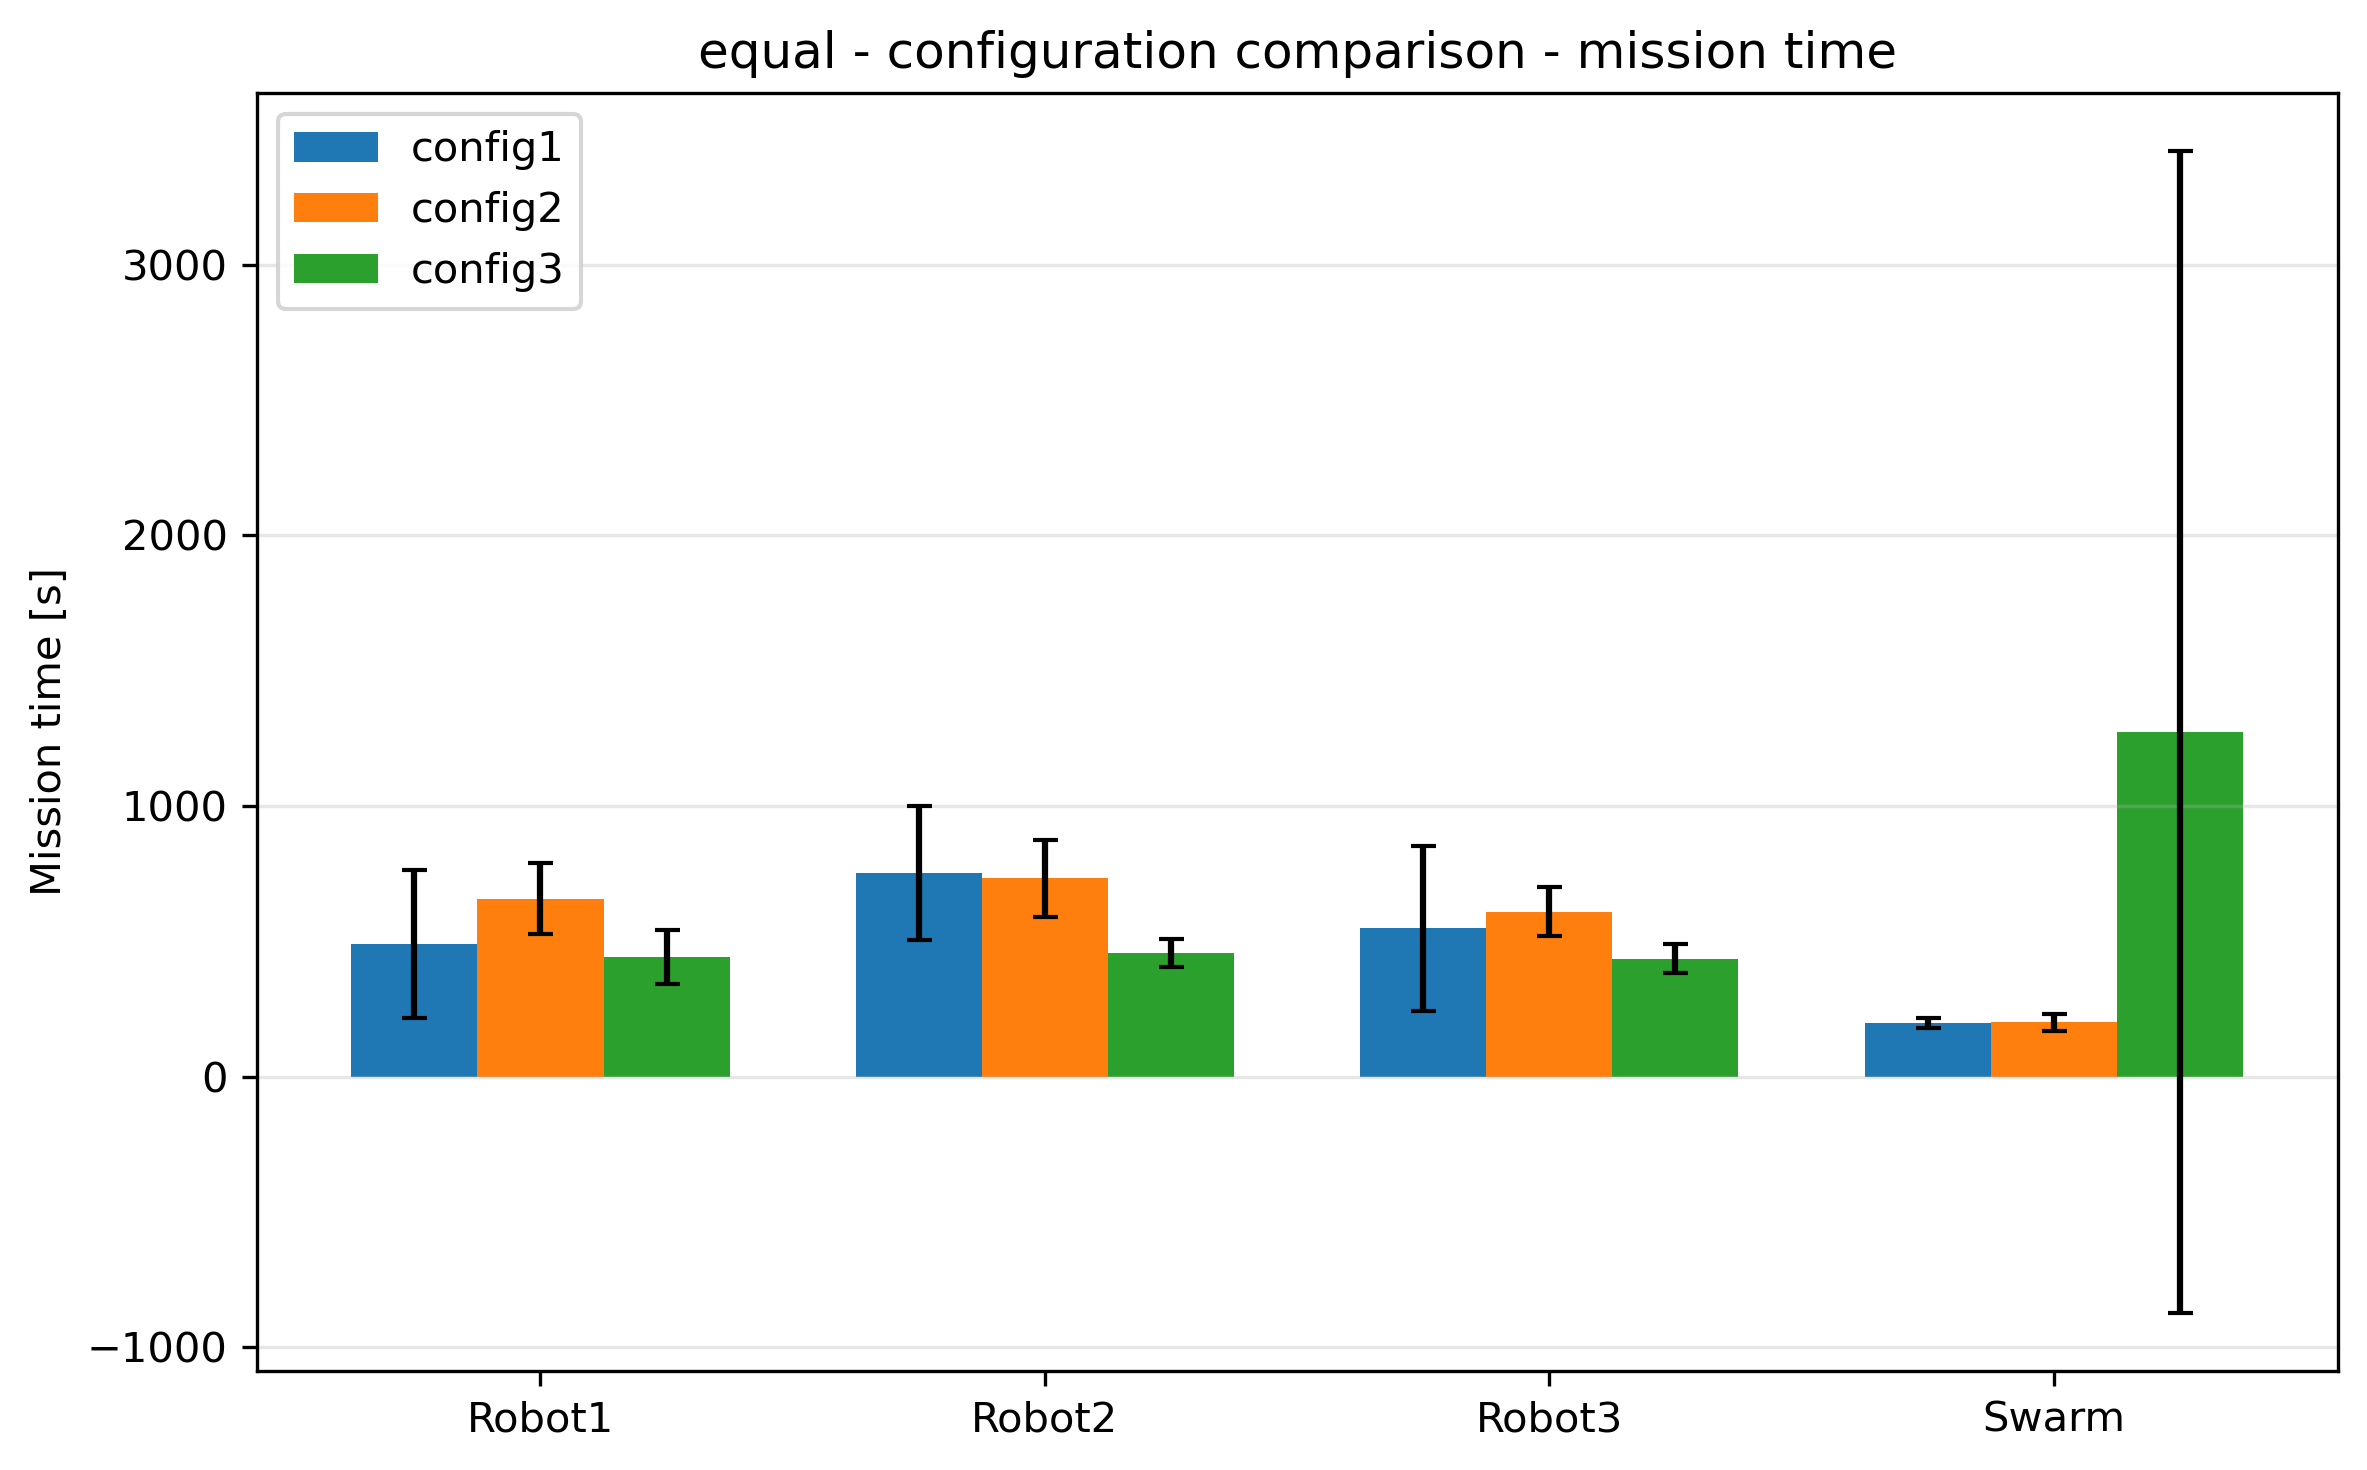

The table this chart was drawn from, first rows:
Configuration, Agent, mean, std
config1, Robot1, 491, 273.2
config1, Robot2, 750.2, 247.6
config1, Robot3, 547.2, 304.1
config1, Swarm, 199, 18.92
config2, Robot1, 656.9, 130.2
config2, Robot2, 731.9, 143
config2, Robot3, 609.7, 90.72
config2, Swarm, 200.5, 31.3
config3, Robot1, 442.1, 100.4
config3, Robot2, 456.7, 51.43
config3, Robot3, 436, 53.15
config3, Swarm, 1273, 2146
